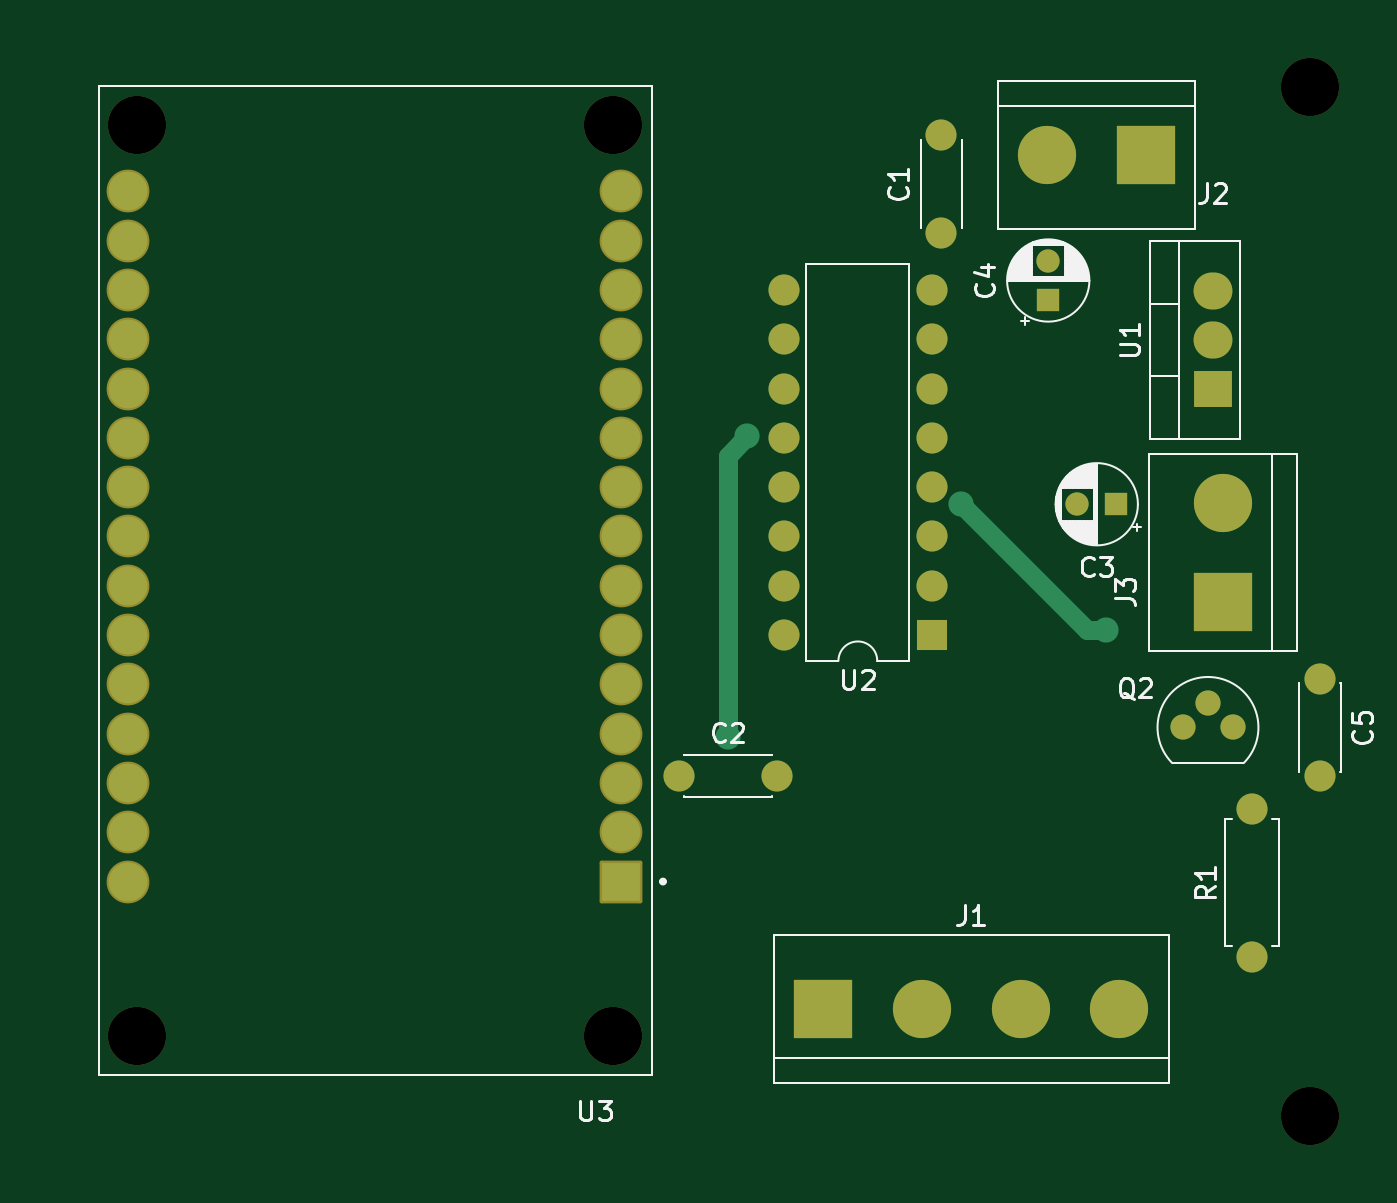
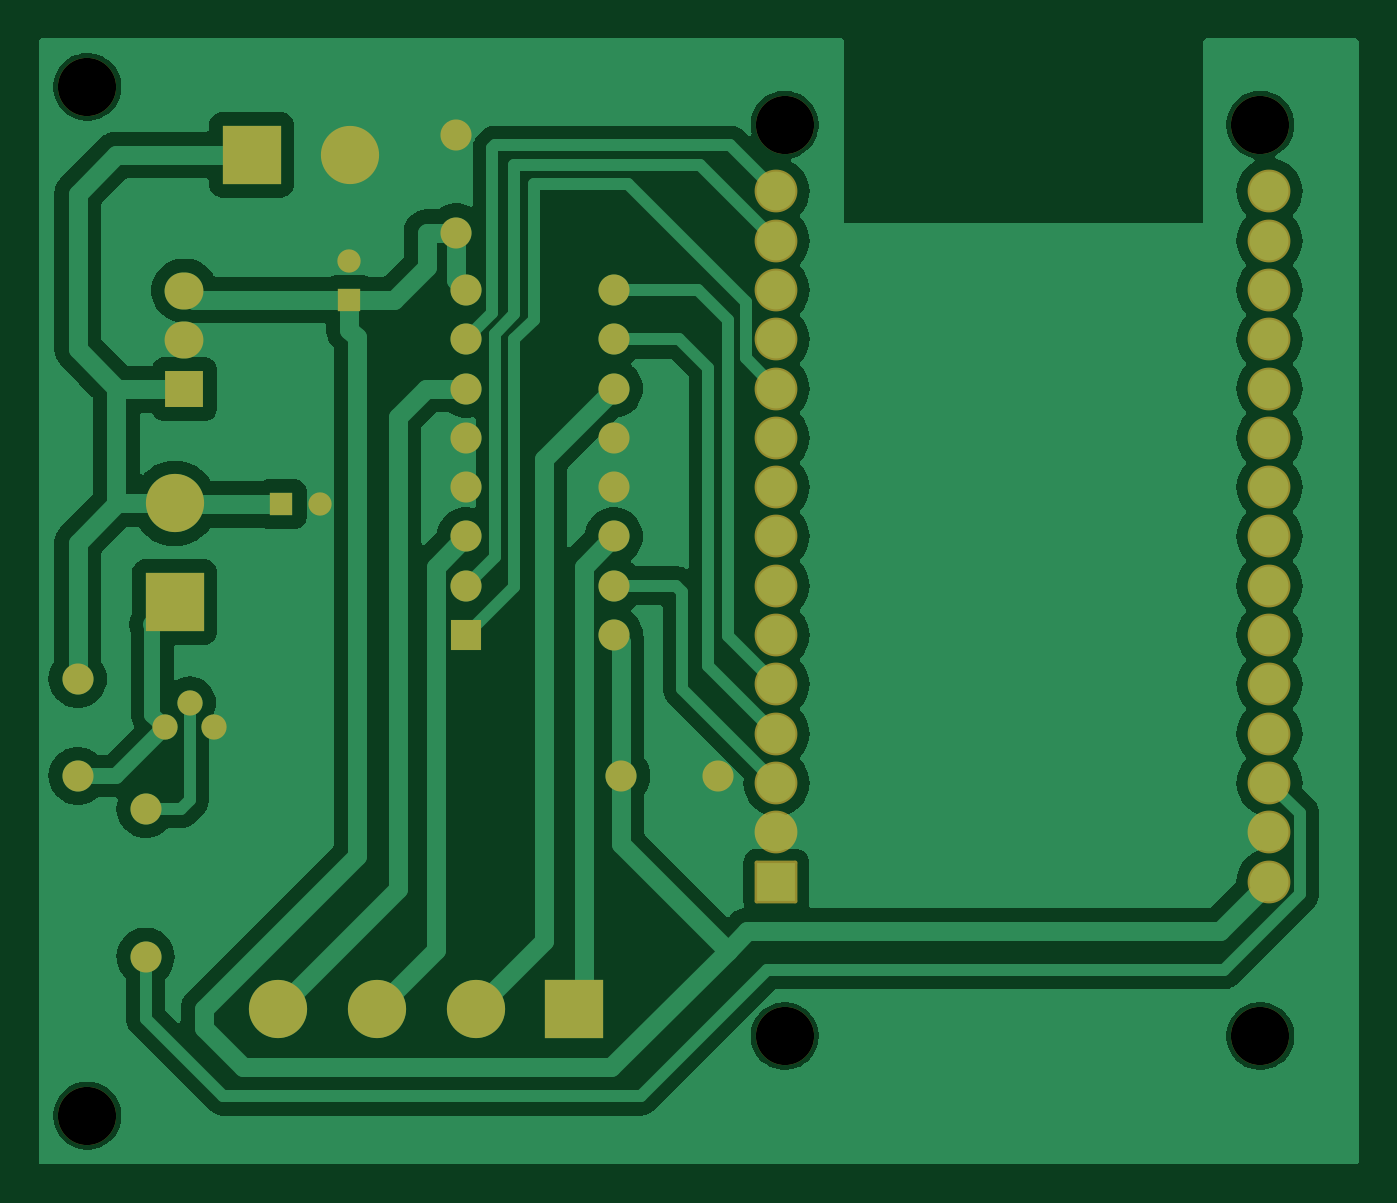
Circuit board: 8 layer files. Board 68.0 x 58.0 mm.
- bottom_copper: rtt_version_final-B_Cu.gbr (70740 bytes)
- bottom_mask: rtt_version_final-B_Mask.gbr (3705 bytes)
- paste: rtt_version_final-B_Paste.gbr (460 bytes)
- top_copper: rtt_version_final-F_Cu.gbr (6236 bytes)
- top_mask: rtt_version_final-F_Mask.gbr (3705 bytes)
- paste: rtt_version_final-F_Paste.gbr (460 bytes)
- top_silk: rtt_version_final-F_Silkscreen.gbr (27556 bytes)
- drill: rtt_version_final-NPTH.drl (424 bytes)

=== bottom_copper: rtt_version_final-B_Cu.gbr (70740 bytes, source omitted) ===
=== bottom_mask: rtt_version_final-B_Mask.gbr ===
%TF.GenerationSoftware,KiCad,Pcbnew,8.0.4*%
%TF.CreationDate,2024-09-08T20:37:16-05:00*%
%TF.ProjectId,rtt_version_final,7274745f-7665-4727-9369-6f6e5f66696e,rev?*%
%TF.SameCoordinates,Original*%
%TF.FileFunction,Soldermask,Bot*%
%TF.FilePolarity,Negative*%
%FSLAX46Y46*%
G04 Gerber Fmt 4.6, Leading zero omitted, Abs format (unit mm)*
G04 Created by KiCad (PCBNEW 8.0.4) date 2024-09-08 20:37:16*
%MOMM*%
%LPD*%
G01*
G04 APERTURE LIST*
G04 Aperture macros list*
%AMRoundRect*
0 Rectangle with rounded corners*
0 $1 Rounding radius*
0 $2 $3 $4 $5 $6 $7 $8 $9 X,Y pos of 4 corners*
0 Add a 4 corners polygon primitive as box body*
4,1,4,$2,$3,$4,$5,$6,$7,$8,$9,$2,$3,0*
0 Add four circle primitives for the rounded corners*
1,1,$1+$1,$2,$3*
1,1,$1+$1,$4,$5*
1,1,$1+$1,$6,$7*
1,1,$1+$1,$8,$9*
0 Add four rect primitives between the rounded corners*
20,1,$1+$1,$2,$3,$4,$5,0*
20,1,$1+$1,$4,$5,$6,$7,0*
20,1,$1+$1,$6,$7,$8,$9,0*
20,1,$1+$1,$8,$9,$2,$3,0*%
G04 Aperture macros list end*
%ADD10R,3.000000X3.000000*%
%ADD11C,3.000000*%
%ADD12R,1.200000X1.200000*%
%ADD13C,1.200000*%
%ADD14C,1.600000*%
%ADD15R,2.000000X1.905000*%
%ADD16O,2.000000X1.905000*%
%ADD17R,1.600000X1.600000*%
%ADD18O,1.600000X1.600000*%
%ADD19C,1.300000*%
%ADD20RoundRect,0.102000X1.000000X1.000000X-1.000000X1.000000X-1.000000X-1.000000X1.000000X-1.000000X0*%
%ADD21C,2.204000*%
G04 APERTURE END LIST*
D10*
%TO.C,J3*%
X161000000Y-77040000D03*
D11*
X161000000Y-71960000D03*
%TD*%
D12*
%TO.C,C4*%
X152000000Y-61472600D03*
D13*
X152000000Y-59472600D03*
%TD*%
D10*
%TO.C,J1*%
X140420000Y-98000000D03*
D11*
X145500000Y-98000000D03*
X150580000Y-98000000D03*
X155660000Y-98000000D03*
%TD*%
D12*
%TO.C,C3*%
X155500000Y-72000000D03*
D13*
X153500000Y-72000000D03*
%TD*%
D14*
%TO.C,C2*%
X133000000Y-86000000D03*
X138000000Y-86000000D03*
%TD*%
D11*
%TO.C,*%
X165500000Y-50500000D03*
%TD*%
D14*
%TO.C,C1*%
X146500000Y-58000000D03*
X146500000Y-53000000D03*
%TD*%
D11*
%TO.C,*%
X165500000Y-103500000D03*
%TD*%
D15*
%TO.C,U1*%
X160500000Y-66080000D03*
D16*
X160500000Y-63540000D03*
X160500000Y-61000000D03*
%TD*%
D17*
%TO.C,U2*%
X146000000Y-78740000D03*
D18*
X146000000Y-76200000D03*
X146000000Y-73660000D03*
X146000000Y-71120000D03*
X146000000Y-68580000D03*
X146000000Y-66040000D03*
X146000000Y-63500000D03*
X146000000Y-60960000D03*
X138380000Y-60960000D03*
X138380000Y-63500000D03*
X138380000Y-66040000D03*
X138380000Y-68580000D03*
X138380000Y-71120000D03*
X138380000Y-73660000D03*
X138380000Y-76200000D03*
X138380000Y-78740000D03*
%TD*%
D19*
%TO.C,Q2*%
X158960000Y-83500000D03*
X160230000Y-82230000D03*
X161500000Y-83500000D03*
%TD*%
D11*
%TO.C,U3*%
X129580000Y-99400000D03*
X129580000Y-52450000D03*
X105070000Y-99400000D03*
X105070000Y-52450000D03*
D20*
X130000000Y-91440000D03*
D21*
X130000000Y-88900000D03*
X130000000Y-86360000D03*
X130000000Y-83820000D03*
X130000000Y-81280000D03*
X130000000Y-78740000D03*
X130000000Y-76200000D03*
X130000000Y-73660000D03*
X130000000Y-71120000D03*
X130000000Y-68580000D03*
X130000000Y-66040000D03*
X130000000Y-63500000D03*
X130000000Y-60960000D03*
X130000000Y-58420000D03*
X130000000Y-55880000D03*
X104600000Y-55880000D03*
X104600000Y-58420000D03*
X104600000Y-60960000D03*
X104600000Y-63500000D03*
X104600000Y-66040000D03*
X104600000Y-68580000D03*
X104600000Y-71120000D03*
X104600000Y-73660000D03*
X104600000Y-76200000D03*
X104600000Y-78740000D03*
X104600000Y-81280000D03*
X104600000Y-83820000D03*
X104600000Y-86360000D03*
X104600000Y-88900000D03*
X104600000Y-91440000D03*
%TD*%
D14*
%TO.C,C5*%
X166000000Y-81000000D03*
X166000000Y-86000000D03*
%TD*%
D10*
%TO.C,J2*%
X157040000Y-54000000D03*
D11*
X151960000Y-54000000D03*
%TD*%
D14*
%TO.C,R1*%
X162500000Y-95310000D03*
D18*
X162500000Y-87690000D03*
%TD*%
M02*

=== paste: rtt_version_final-B_Paste.gbr ===
%TF.GenerationSoftware,KiCad,Pcbnew,8.0.4*%
%TF.CreationDate,2024-09-08T20:37:16-05:00*%
%TF.ProjectId,rtt_version_final,7274745f-7665-4727-9369-6f6e5f66696e,rev?*%
%TF.SameCoordinates,Original*%
%TF.FileFunction,Paste,Bot*%
%TF.FilePolarity,Positive*%
%FSLAX46Y46*%
G04 Gerber Fmt 4.6, Leading zero omitted, Abs format (unit mm)*
G04 Created by KiCad (PCBNEW 8.0.4) date 2024-09-08 20:37:16*
%MOMM*%
%LPD*%
G01*
G04 APERTURE LIST*
G04 APERTURE END LIST*
M02*

=== top_copper: rtt_version_final-F_Cu.gbr (6236 bytes, source omitted) ===
=== top_mask: rtt_version_final-F_Mask.gbr ===
%TF.GenerationSoftware,KiCad,Pcbnew,8.0.4*%
%TF.CreationDate,2024-09-08T20:37:16-05:00*%
%TF.ProjectId,rtt_version_final,7274745f-7665-4727-9369-6f6e5f66696e,rev?*%
%TF.SameCoordinates,Original*%
%TF.FileFunction,Soldermask,Top*%
%TF.FilePolarity,Negative*%
%FSLAX46Y46*%
G04 Gerber Fmt 4.6, Leading zero omitted, Abs format (unit mm)*
G04 Created by KiCad (PCBNEW 8.0.4) date 2024-09-08 20:37:16*
%MOMM*%
%LPD*%
G01*
G04 APERTURE LIST*
G04 Aperture macros list*
%AMRoundRect*
0 Rectangle with rounded corners*
0 $1 Rounding radius*
0 $2 $3 $4 $5 $6 $7 $8 $9 X,Y pos of 4 corners*
0 Add a 4 corners polygon primitive as box body*
4,1,4,$2,$3,$4,$5,$6,$7,$8,$9,$2,$3,0*
0 Add four circle primitives for the rounded corners*
1,1,$1+$1,$2,$3*
1,1,$1+$1,$4,$5*
1,1,$1+$1,$6,$7*
1,1,$1+$1,$8,$9*
0 Add four rect primitives between the rounded corners*
20,1,$1+$1,$2,$3,$4,$5,0*
20,1,$1+$1,$4,$5,$6,$7,0*
20,1,$1+$1,$6,$7,$8,$9,0*
20,1,$1+$1,$8,$9,$2,$3,0*%
G04 Aperture macros list end*
%ADD10R,3.000000X3.000000*%
%ADD11C,3.000000*%
%ADD12R,1.200000X1.200000*%
%ADD13C,1.200000*%
%ADD14C,1.600000*%
%ADD15R,2.000000X1.905000*%
%ADD16O,2.000000X1.905000*%
%ADD17R,1.600000X1.600000*%
%ADD18O,1.600000X1.600000*%
%ADD19C,1.300000*%
%ADD20RoundRect,0.102000X1.000000X1.000000X-1.000000X1.000000X-1.000000X-1.000000X1.000000X-1.000000X0*%
%ADD21C,2.204000*%
G04 APERTURE END LIST*
D10*
%TO.C,J3*%
X161000000Y-77040000D03*
D11*
X161000000Y-71960000D03*
%TD*%
D12*
%TO.C,C4*%
X152000000Y-61472600D03*
D13*
X152000000Y-59472600D03*
%TD*%
D10*
%TO.C,J1*%
X140420000Y-98000000D03*
D11*
X145500000Y-98000000D03*
X150580000Y-98000000D03*
X155660000Y-98000000D03*
%TD*%
D12*
%TO.C,C3*%
X155500000Y-72000000D03*
D13*
X153500000Y-72000000D03*
%TD*%
D14*
%TO.C,C2*%
X133000000Y-86000000D03*
X138000000Y-86000000D03*
%TD*%
D11*
%TO.C,*%
X165500000Y-50500000D03*
%TD*%
D14*
%TO.C,C1*%
X146500000Y-58000000D03*
X146500000Y-53000000D03*
%TD*%
D11*
%TO.C,*%
X165500000Y-103500000D03*
%TD*%
D15*
%TO.C,U1*%
X160500000Y-66080000D03*
D16*
X160500000Y-63540000D03*
X160500000Y-61000000D03*
%TD*%
D17*
%TO.C,U2*%
X146000000Y-78740000D03*
D18*
X146000000Y-76200000D03*
X146000000Y-73660000D03*
X146000000Y-71120000D03*
X146000000Y-68580000D03*
X146000000Y-66040000D03*
X146000000Y-63500000D03*
X146000000Y-60960000D03*
X138380000Y-60960000D03*
X138380000Y-63500000D03*
X138380000Y-66040000D03*
X138380000Y-68580000D03*
X138380000Y-71120000D03*
X138380000Y-73660000D03*
X138380000Y-76200000D03*
X138380000Y-78740000D03*
%TD*%
D19*
%TO.C,Q2*%
X158960000Y-83500000D03*
X160230000Y-82230000D03*
X161500000Y-83500000D03*
%TD*%
D11*
%TO.C,U3*%
X129580000Y-99400000D03*
X129580000Y-52450000D03*
X105070000Y-99400000D03*
X105070000Y-52450000D03*
D20*
X130000000Y-91440000D03*
D21*
X130000000Y-88900000D03*
X130000000Y-86360000D03*
X130000000Y-83820000D03*
X130000000Y-81280000D03*
X130000000Y-78740000D03*
X130000000Y-76200000D03*
X130000000Y-73660000D03*
X130000000Y-71120000D03*
X130000000Y-68580000D03*
X130000000Y-66040000D03*
X130000000Y-63500000D03*
X130000000Y-60960000D03*
X130000000Y-58420000D03*
X130000000Y-55880000D03*
X104600000Y-55880000D03*
X104600000Y-58420000D03*
X104600000Y-60960000D03*
X104600000Y-63500000D03*
X104600000Y-66040000D03*
X104600000Y-68580000D03*
X104600000Y-71120000D03*
X104600000Y-73660000D03*
X104600000Y-76200000D03*
X104600000Y-78740000D03*
X104600000Y-81280000D03*
X104600000Y-83820000D03*
X104600000Y-86360000D03*
X104600000Y-88900000D03*
X104600000Y-91440000D03*
%TD*%
D14*
%TO.C,C5*%
X166000000Y-81000000D03*
X166000000Y-86000000D03*
%TD*%
D10*
%TO.C,J2*%
X157040000Y-54000000D03*
D11*
X151960000Y-54000000D03*
%TD*%
D14*
%TO.C,R1*%
X162500000Y-95310000D03*
D18*
X162500000Y-87690000D03*
%TD*%
M02*

=== paste: rtt_version_final-F_Paste.gbr ===
%TF.GenerationSoftware,KiCad,Pcbnew,8.0.4*%
%TF.CreationDate,2024-09-08T20:37:16-05:00*%
%TF.ProjectId,rtt_version_final,7274745f-7665-4727-9369-6f6e5f66696e,rev?*%
%TF.SameCoordinates,Original*%
%TF.FileFunction,Paste,Top*%
%TF.FilePolarity,Positive*%
%FSLAX46Y46*%
G04 Gerber Fmt 4.6, Leading zero omitted, Abs format (unit mm)*
G04 Created by KiCad (PCBNEW 8.0.4) date 2024-09-08 20:37:16*
%MOMM*%
%LPD*%
G01*
G04 APERTURE LIST*
G04 APERTURE END LIST*
M02*

=== top_silk: rtt_version_final-F_Silkscreen.gbr (27556 bytes, source omitted) ===
=== drill: rtt_version_final-NPTH.drl ===
M48
; DRILL file {KiCad 8.0.4} date 2024-09-08T20:36:52-0500
; FORMAT={-:-/ absolute / inch / decimal}
; #@! TF.CreationDate,2024-09-08T20:36:52-05:00
; #@! TF.GenerationSoftware,Kicad,Pcbnew,8.0.4
; #@! TF.FileFunction,NonPlated,1,2,NPTH
FMAT,2
INCH
; #@! TA.AperFunction,NonPlated,NPTH,ComponentDrill
T1C0.1181
%
G90
G05
T1
X4.1366Y-2.065
X4.1366Y-3.9134
X5.1016Y-2.065
X5.1016Y-3.9134
X6.5157Y-1.9882
X6.5157Y-4.0748
M30

